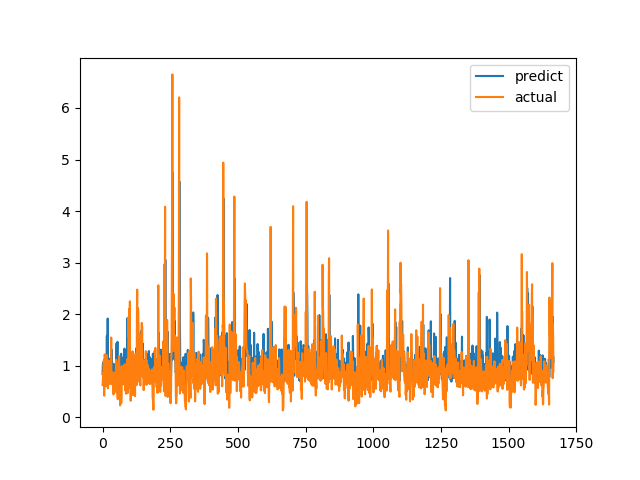

Data behind this chart, as committed beside it:
predict, actual
0.8356, 0.6238
1.008, 0.6915
1.061, 0.8558
0.7693, 0.7094
1.019, 1.015
0.899, 1.116
0.7648, 0.4183
0.7353, 1.002
1.054, 1.219
0.9874, 1.143
0.9582, 0.6528
0.7612, 0.6747
0.9654, 0.601
0.7377, 0.6695
0.8139, 0.6538
1.063, 0.7814
1.582, 1.206
0.8383, 0.8469
0.8207, 0.8286
1.914, 0.6482
0.8882, 0.5624
0.9844, 0.7183
0.7689, 1.1
0.7984, 0.9542
0.8978, 0.729
0.7412, 0.6694
1.12, 0.8631
0.8102, 0.6465
1.138, 0.8223
0.8286, 0.9236
0.7608, 0.8301
0.9608, 1.067
0.8171, 1.546
1.318, 0.6827
0.876, 0.6386
1.079, 0.6464
0.9967, 0.6881
1.029, 0.7274
0.8288, 0.65
0.7294, 0.8694
0.8003, 0.4409
0.9075, 0.4519
1.03, 0.7575
0.7904, 0.4952
0.7188, 0.6851
0.7344, 0.7244
0.716, 0.8654
0.9693, 0.74
0.7194, 0.8071
0.8359, 0.8204
1.148, 1.114
1.295, 1.109
1.437, 0.4751
1.093, 1.039
1.039, 0.9458
1.462, 0.7878
0.7956, 0.3505
0.7451, 0.9368
1.17, 0.9868
0.8466, 0.647
... 1,607 more rows
